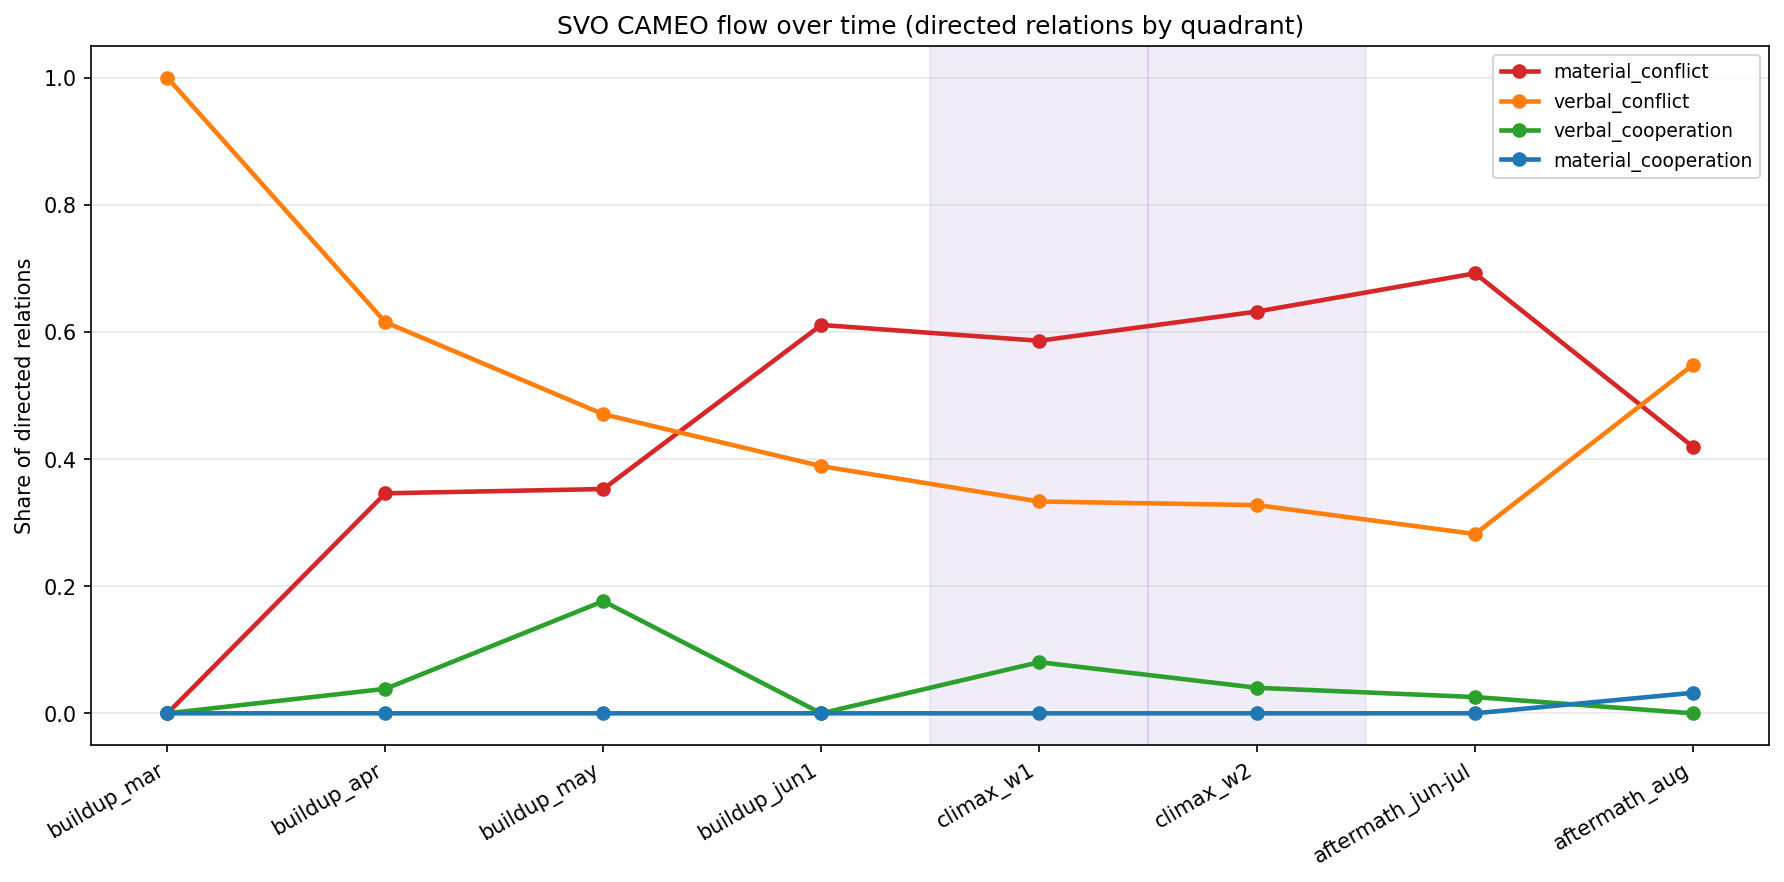

Data behind this chart, as committed beside it:
window, n_relations, material_conflict, verbal_conflict, verbal_cooperation, material_cooperation, polarity_negative, polarity_positive
buildup_mar, 10, 0.0, 1.0, 0.0, 0.0, 1.0, 0.0
buildup_apr, 26, 0.3462, 0.6154, 0.0385, 0.0, 0.9615, 0.0385
buildup_may, 17, 0.3529, 0.4706, 0.1765, 0.0, 0.8235, 0.1765
buildup_jun1, 18, 0.6111, 0.3889, 0.0, 0.0, 1.0, 0.0
climax_w1, 87, 0.5862, 0.3333, 0.0805, 0.0, 0.9195, 0.0805
climax_w2, 174, 0.6322, 0.3276, 0.0402, 0.0, 0.9598, 0.0402
aftermath_jun-jul, 78, 0.6923, 0.2821, 0.0256, 0.0, 0.9744, 0.0256
aftermath_aug, 31, 0.4194, 0.5484, 0.0, 0.0323, 0.9677, 0.0323
